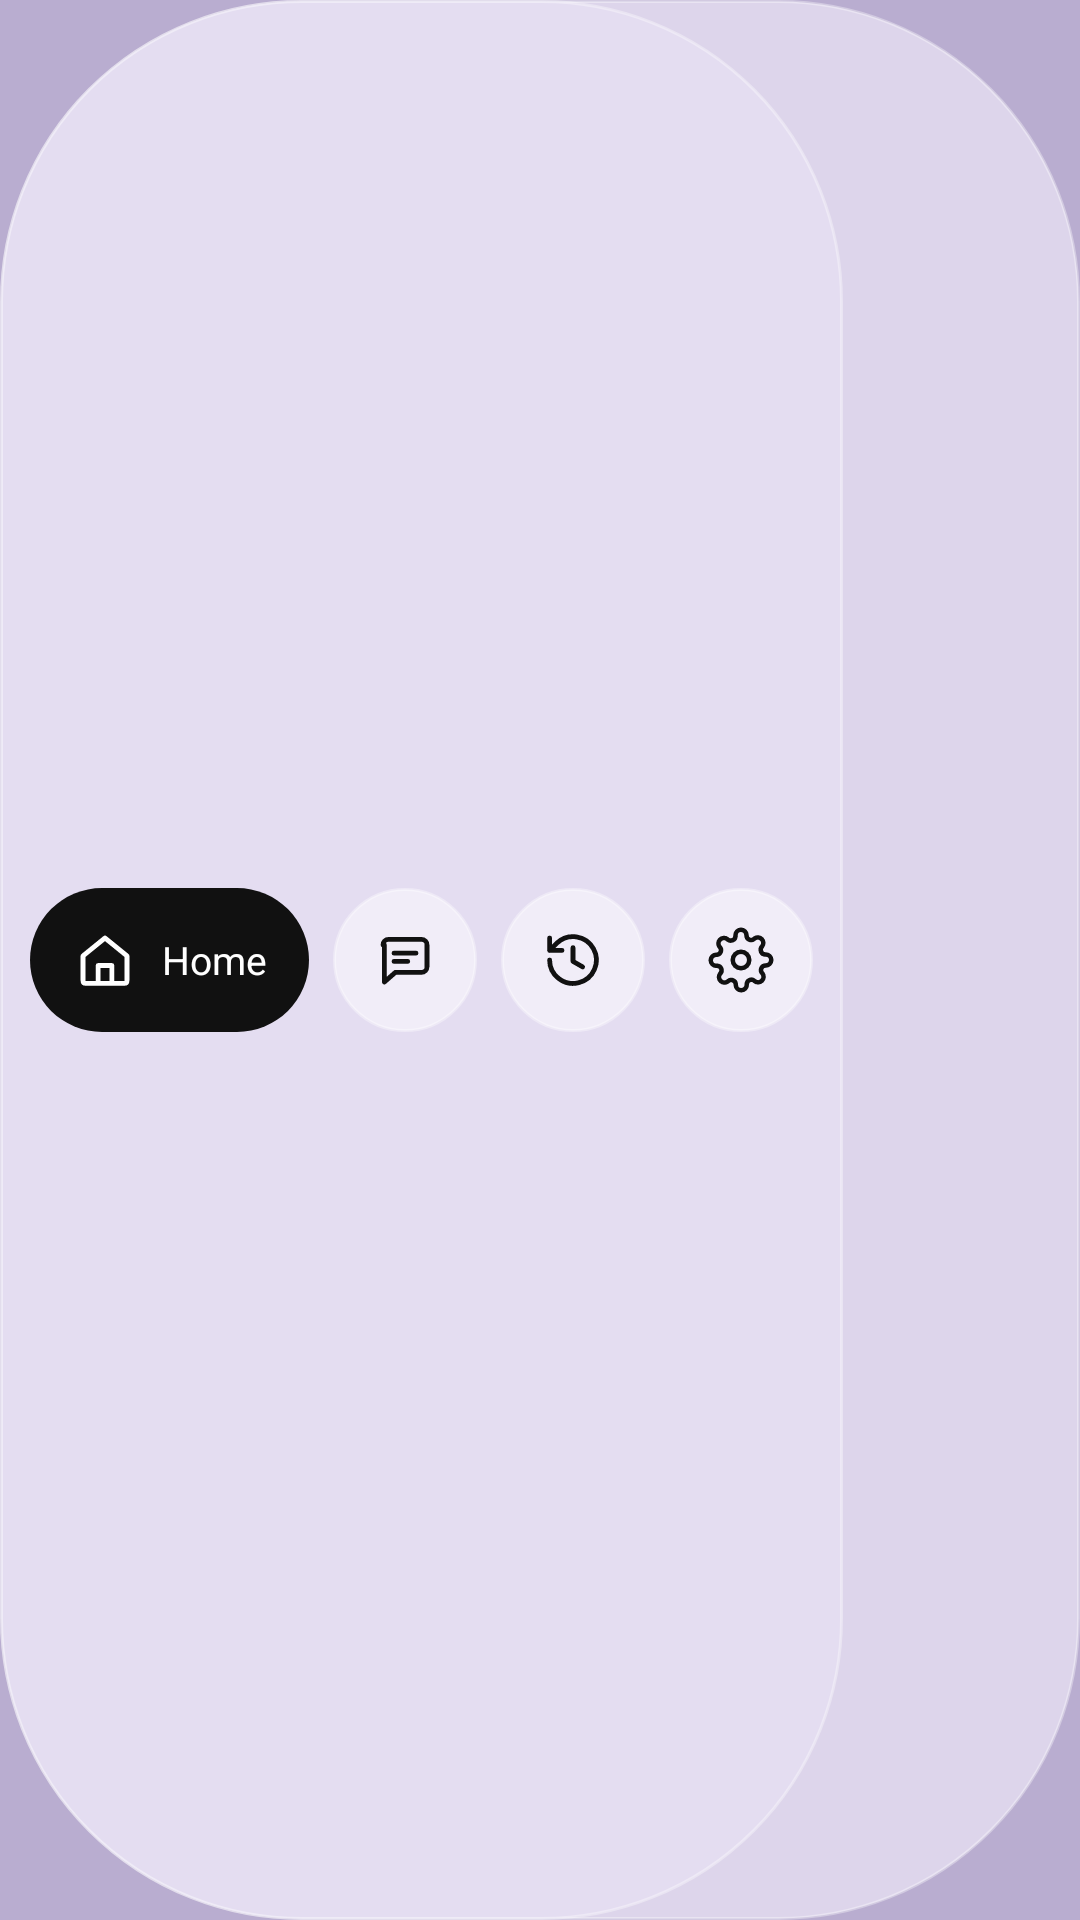

Android layout source for this screen:
<!-- AndroidManifest.xml: application theme Theme.DocCheck -->
<!-- res/layout/view_floating_bottom_nav.xml -->
<?xml version="1.0" encoding="utf-8"?>
<FrameLayout xmlns:android="http://schemas.android.com/apk/res/android"
    xmlns:app="http://schemas.android.com/apk/res-auto"
    android:layout_width="wrap_content"
    android:layout_height="@dimen/bottom_nav_height"
    android:clipChildren="false"
    android:clipToPadding="false">

    
    <View
        android:id="@+id/navBlurBackdrop"
        android:layout_width="match_parent"
        android:layout_height="match_parent"
        android:background="@drawable/bg_floating_nav" />

    <LinearLayout
        android:id="@+id/navContainer"
        android:layout_width="wrap_content"
        android:layout_height="match_parent"
        android:background="@drawable/bg_floating_nav"
        android:elevation="@dimen/elevation_nav"
        android:gravity="center_vertical"
        android:orientation="horizontal"
        android:paddingHorizontal="10dp"
        android:paddingVertical="8dp">

        
        <LinearLayout
            android:id="@+id/tabHome"
            android:layout_width="wrap_content"
            android:layout_height="48dp"
            android:background="@drawable/bg_pill_black"
            android:contentDescription="@string/nav_home"
            android:gravity="center"
            android:minWidth="48dp"
            android:orientation="horizontal"
            android:paddingHorizontal="14dp">

            <ImageView
                android:id="@+id/iconHome"
                android:layout_width="22dp"
                android:layout_height="22dp"
                android:importantForAccessibility="no"
                android:src="@drawable/ic_home"
                app:tint="@color/nav_active_content" />

            <TextView
                android:id="@+id/labelHome"
                android:layout_width="wrap_content"
                android:layout_height="wrap_content"
                android:layout_marginStart="8dp"
                android:fontFamily="sans-serif"
                android:text="@string/nav_home"
                android:textColor="@color/nav_active_content"
                android:textSize="13sp" />
        </LinearLayout>

        
        <LinearLayout
            android:id="@+id/tabChat"
            android:layout_width="wrap_content"
            android:layout_height="48dp"
            android:layout_marginStart="8dp"
            android:background="@drawable/bg_glass_circle"
            android:contentDescription="@string/nav_chat"
            android:gravity="center"
            android:minWidth="48dp"
            android:orientation="horizontal"
            android:paddingHorizontal="12dp">

            <ImageView
                android:id="@+id/iconChat"
                android:layout_width="22dp"
                android:layout_height="22dp"
                android:importantForAccessibility="no"
                android:src="@drawable/ic_chat"
                app:tint="@color/ink" />

            <TextView
                android:id="@+id/labelChat"
                android:layout_width="wrap_content"
                android:layout_height="wrap_content"
                android:layout_marginStart="8dp"
                android:fontFamily="sans-serif"
                android:text="@string/nav_chat"
                android:textColor="@color/nav_active_content"
                android:textSize="13sp"
                android:visibility="gone" />
        </LinearLayout>

        
        <LinearLayout
            android:id="@+id/tabHistory"
            android:layout_width="wrap_content"
            android:layout_height="48dp"
            android:layout_marginStart="8dp"
            android:background="@drawable/bg_glass_circle"
            android:contentDescription="@string/nav_history"
            android:gravity="center"
            android:minWidth="48dp"
            android:orientation="horizontal"
            android:paddingHorizontal="12dp">

            <ImageView
                android:id="@+id/iconHistory"
                android:layout_width="22dp"
                android:layout_height="22dp"
                android:importantForAccessibility="no"
                android:src="@drawable/ic_history"
                app:tint="@color/ink" />

            <TextView
                android:id="@+id/labelHistory"
                android:layout_width="wrap_content"
                android:layout_height="wrap_content"
                android:layout_marginStart="8dp"
                android:fontFamily="sans-serif"
                android:text="@string/nav_history"
                android:textColor="@color/nav_active_content"
                android:textSize="13sp"
                android:visibility="gone" />
        </LinearLayout>

        
        <LinearLayout
            android:id="@+id/tabSettings"
            android:layout_width="wrap_content"
            android:layout_height="48dp"
            android:layout_marginStart="8dp"
            android:background="@drawable/bg_glass_circle"
            android:contentDescription="@string/nav_settings"
            android:gravity="center"
            android:minWidth="48dp"
            android:orientation="horizontal"
            android:paddingHorizontal="12dp">

            <ImageView
                android:id="@+id/iconSettings"
                android:layout_width="22dp"
                android:layout_height="22dp"
                android:importantForAccessibility="no"
                android:src="@drawable/ic_settings"
                app:tint="@color/ink" />

            <TextView
                android:id="@+id/labelSettings"
                android:layout_width="wrap_content"
                android:layout_height="wrap_content"
                android:layout_marginStart="8dp"
                android:fontFamily="sans-serif"
                android:text="@string/nav_settings"
                android:textColor="@color/nav_active_content"
                android:textSize="13sp"
                android:visibility="gone" />
        </LinearLayout>

    </LinearLayout>
</FrameLayout>
<!-- resources referenced by this layout -->
<resources>
  <color name="ink">#111111</color>
  <color name="nav_active_content">#FFFFFF</color>
  <dimen name="bottom_nav_height">68dp</dimen>
  <dimen name="elevation_nav">10dp</dimen>
  <!-- drawable bg_floating_nav (drawable) -->
  <?xml version="1.0" encoding="utf-8"?>
  <shape xmlns:android="http://schemas.android.com/apk/res/android"
      android:shape="rectangle">
      <solid android:color="@color/nav_pill_bg" />
      <corners android:radius="@dimen/radius_pill" />
      <stroke
          android:width="@dimen/stroke_glass"
          android:color="@color/glass_stroke" />
  </shape>
  <!-- drawable bg_glass_circle (drawable) -->
  <?xml version="1.0" encoding="utf-8"?>
  <ripple xmlns:android="http://schemas.android.com/apk/res/android"
      android:color="@color/ripple_soft">
      <item>
          <shape android:shape="oval">
              <solid android:color="@color/glass_inner" />
              <stroke
                  android:width="@dimen/stroke_glass"
                  android:color="@color/glass_stroke" />
          </shape>
      </item>
  </ripple>
  <!-- drawable bg_pill_black (drawable) -->
  <?xml version="1.0" encoding="utf-8"?>
  <ripple xmlns:android="http://schemas.android.com/apk/res/android"
      android:color="@color/ripple_on_dark">
      <item>
          <shape android:shape="rectangle">
              <solid android:color="@color/ink" />
              <corners android:radius="@dimen/radius_pill" />
          </shape>
      </item>
  </ripple>
  <!-- drawable ic_history (drawable) -->
  <vector xmlns:android="http://schemas.android.com/apk/res/android"
      android:width="24dp"
      android:height="24dp"
      android:viewportWidth="24"
      android:viewportHeight="24">
      <path
          android:fillColor="@android:color/transparent"
          android:pathData="M3.5,12 A8.5,8.5 0 1,0 6.2,5.8 L3.5,8.5 M3.5,4 V8.5 H8 M12,7.5 V12.5 L15.5,14.5"
          android:strokeColor="@color/ink"
          android:strokeLineCap="round"
          android:strokeLineJoin="round"
          android:strokeWidth="1.75" />
  </vector>
  <string name="nav_chat">Chat</string>
  <string name="nav_history">History</string>
  <string name="nav_home">Home</string>
  <string name="nav_settings">Settings</string>
  <color name="nav_pill_bg">#CCE7E0F3</color>
  <dimen name="radius_pill">100dp</dimen>
  <dimen name="stroke_glass">1dp</dimen>
  <color name="glass_stroke">#59FFFFFF</color>
  <color name="ripple_soft">#1F503C78</color>
  <color name="glass_inner">#73FFFFFF</color>
  <color name="ripple_on_dark">#33FFFFFF</color>
  <color name="ink_inverse">#FFFFFF</color>
  <color name="accent_mint">#9ED9D0</color>
  <color name="ink_on_accent">#111111</color>
  <color name="accent_pink">#E3B5C0</color>
  <color name="error_pink">#B83B5E</color>
  <color name="bg_lavender">#B9ADD0</color>
  <color name="glass_card_solid">#D9D0E8</color>
  <style name="ThemeOverlay.DocCheck.BottomSheet" parent="ThemeOverlay.Material3.BottomSheetDialog">
          <item name="bottomSheetStyle">@style/Widget.DocCheck.BottomSheet</item>
          <item name="android:windowIsFloating">false</item>
      </style>
  <style name="Widget.DocCheck.BottomSheet" parent="Widget.Material3.BottomSheet.Modal">
          <item name="backgroundTint">@color/glass_card_solid</item>
          <item name="shapeAppearanceOverlay">@style/ShapeAppearance.DocCheck.TopRounded</item>
      </style>
  <style name="ShapeAppearance.DocCheck.TopRounded" parent="">
          <item name="cornerFamily">rounded</item>
          <item name="cornerSizeTopLeft">@dimen/radius_card_lg</item>
          <item name="cornerSizeTopRight">@dimen/radius_card_lg</item>
          <item name="cornerSizeBottomLeft">0dp</item>
          <item name="cornerSizeBottomRight">0dp</item>
      </style>
  <dimen name="radius_card_lg">32dp</dimen>
</resources>
